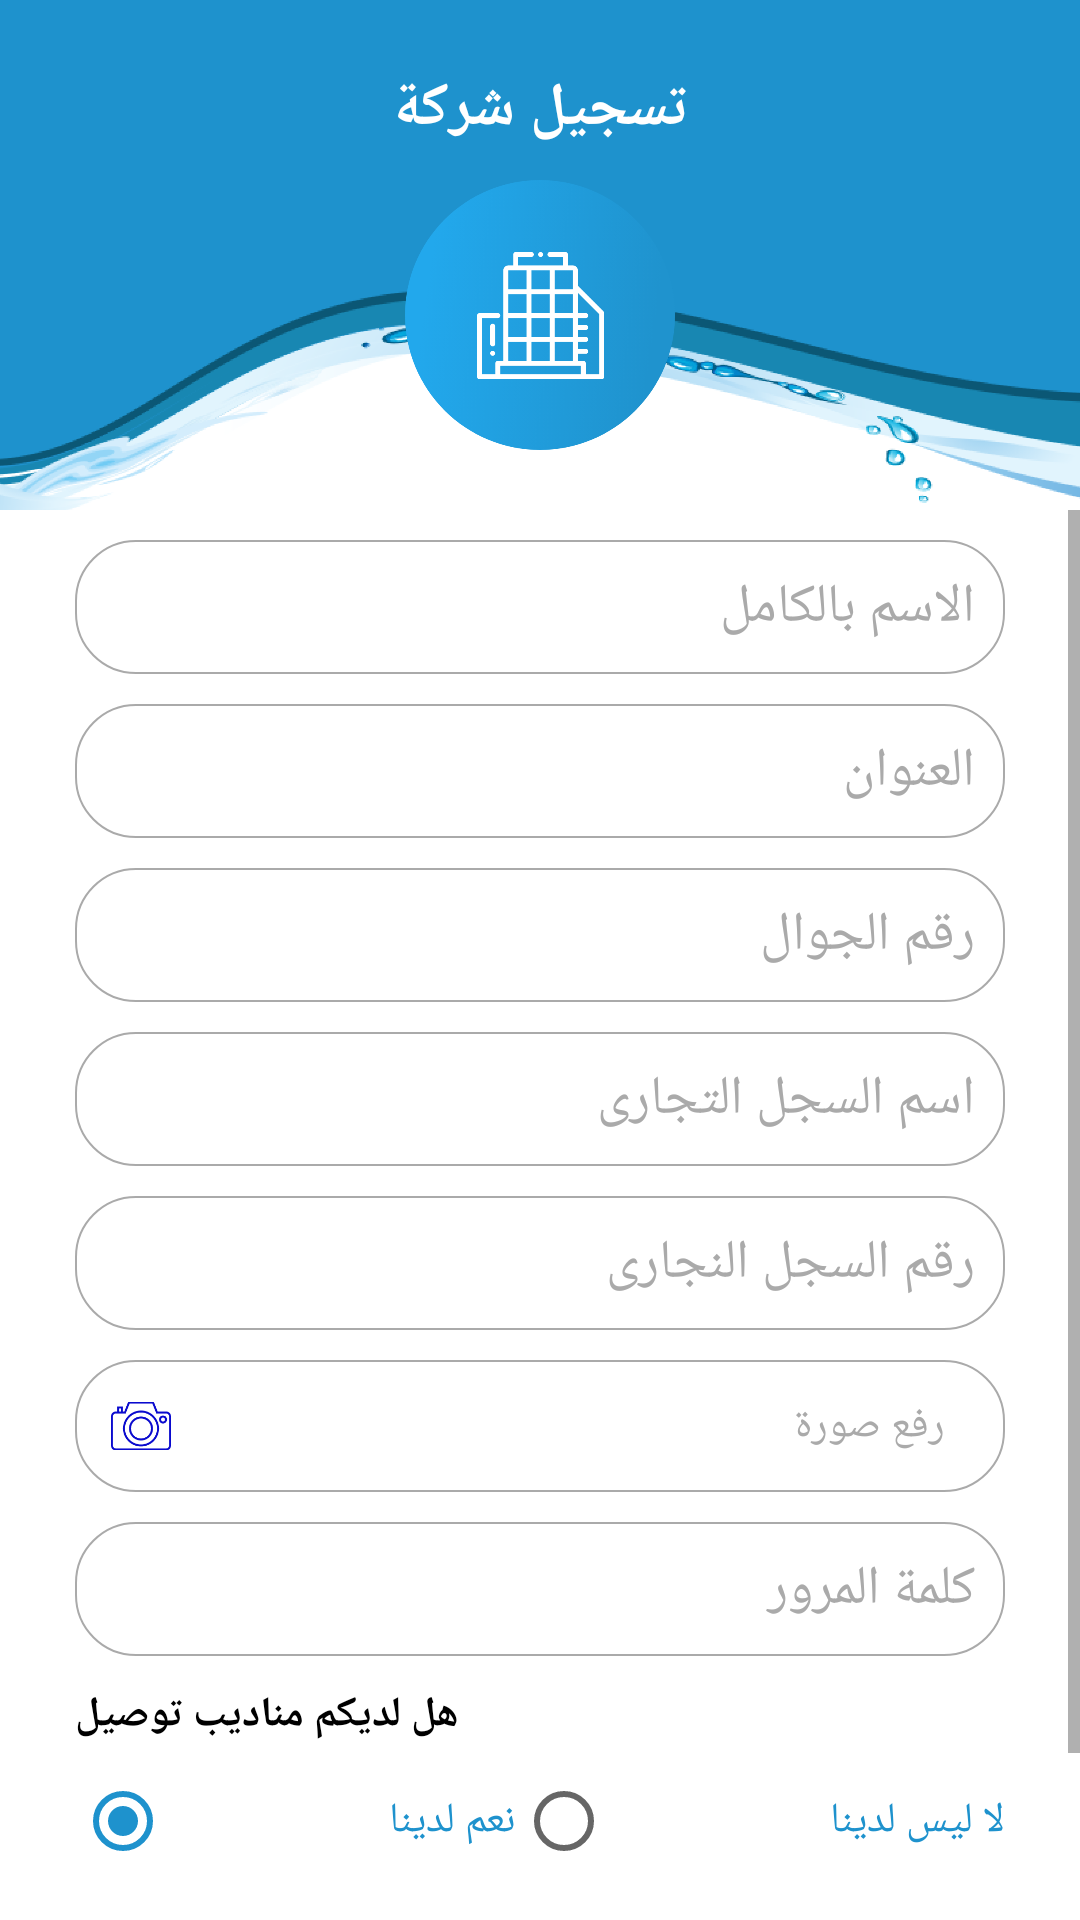

The Android layout XML behind this screen, and the referenced resources:
<!-- AndroidManifest.xml: application theme AppTheme -->
<!-- res/layout/activity_company_sign_up.xml -->
<?xml version="1.0" encoding="utf-8"?>
<androidx.constraintlayout.widget.ConstraintLayout xmlns:android="http://schemas.android.com/apk/res/android"
    xmlns:app="http://schemas.android.com/apk/res-auto"
    xmlns:tools="http://schemas.android.com/tools"
    android:layout_width="match_parent"
    android:layout_height="match_parent"
    android:background="@android:color/white"
    tools:context=".activities.CompanySignUp">

    <ImageView
        android:id="@+id/topImageV_id"
        android:layout_width="0dp"
        android:layout_height="170dp"
        android:scaleType="centerCrop"
        android:src="@drawable/bg_top"
        app:layout_constraintEnd_toEndOf="parent"
        app:layout_constraintStart_toStartOf="parent"
        app:layout_constraintTop_toTopOf="parent" />

    <ImageView
        android:id="@+id/login_imageV_id"
        android:layout_width="90dp"
        android:layout_height="90dp"
        android:layout_marginTop="40dp"
        android:scaleType="centerCrop"
        android:src="@drawable/add_company"
        app:layout_constraintBottom_toBottomOf="@id/topImageV_id"
        app:layout_constraintEnd_toEndOf="@id/topImageV_id"
        app:layout_constraintStart_toStartOf="@id/topImageV_id"
        app:layout_constraintTop_toTopOf="@id/topImageV_id" />

    <ScrollView
        android:layout_width="0dp"
        android:layout_height="0dp"
        android:fillViewport="true"
        android:scrollbars="vertical"
        app:layout_constraintBottom_toBottomOf="parent"
        app:layout_constraintEnd_toEndOf="parent"
        app:layout_constraintStart_toStartOf="parent"
        app:layout_constraintTop_toBottomOf="@id/topImageV_id">

        <androidx.constraintlayout.widget.ConstraintLayout
            android:layout_width="match_parent"
            android:layout_height="match_parent"
            android:layout_marginStart="25dp"
            android:layout_marginTop="10dp"
            android:layout_marginEnd="25dp"
            android:paddingBottom="12dp">

            <Button
                android:id="@+id/company_sign_btn_id"
                android:layout_width="0dp"
                android:layout_height="wrap_content"
                android:layout_marginTop="20dp"
                android:layout_marginBottom="20dp"
                android:background="@drawable/buttons_bg"
                android:text="@string/sign"
                android:textColor="@android:color/white"
                android:textSize="18sp"
                android:textStyle="bold"
                app:layout_constraintEnd_toEndOf="parent"
                app:layout_constraintStart_toStartOf="parent"
                app:layout_constraintTop_toBottomOf="@+id/have_mandoop_rg_id" />

            <EditText
                android:id="@+id/company_name_ed_id"
                android:layout_width="0dp"
                android:layout_height="wrap_content"
                android:background="@drawable/login_ed_bg"
                android:hint="@string/full_name"
                android:inputType="text"
                android:padding="10dp"
                android:textColorHint="@android:color/darker_gray"
                app:layout_constraintEnd_toEndOf="parent"
                app:layout_constraintStart_toStartOf="parent"
                app:layout_constraintTop_toTopOf="parent" />

            <EditText
                android:id="@+id/company_address_ed_id"
                android:layout_width="0dp"
                android:layout_height="wrap_content"
                android:layout_marginTop="10dp"
                android:background="@drawable/login_ed_bg"
                android:hint="@string/address"
                android:inputType="text"
                android:padding="10dp"
                android:textColorHint="@android:color/darker_gray"
                app:layout_constraintEnd_toEndOf="parent"
                app:layout_constraintStart_toStartOf="parent"
                app:layout_constraintTop_toBottomOf="@+id/company_name_ed_id" />

            <EditText
                android:id="@+id/company_phone_ed_id"
                android:layout_width="0dp"
                android:layout_height="wrap_content"
                android:layout_marginTop="10dp"
                android:background="@drawable/login_ed_bg"
                android:gravity="right"
                android:hint="@string/phone"
                android:inputType="phone"
                android:padding="10dp"
                android:textColorHint="@android:color/darker_gray"
                app:layout_constraintEnd_toEndOf="parent"
                app:layout_constraintStart_toStartOf="parent"
                app:layout_constraintTop_toBottomOf="@+id/company_address_ed_id" />

            <EditText
                android:id="@+id/company_market_name_ed_id"
                android:layout_width="0dp"
                android:layout_height="wrap_content"
                android:layout_marginTop="10dp"
                android:background="@drawable/login_ed_bg"
                android:hint="@string/market_name"
                android:inputType="text"
                android:padding="10dp"
                android:textColorHint="@android:color/darker_gray"
                app:layout_constraintEnd_toEndOf="parent"
                app:layout_constraintStart_toStartOf="parent"
                app:layout_constraintTop_toBottomOf="@+id/company_phone_ed_id" />

            <EditText
                android:id="@+id/company_market_number_ed_id"
                android:layout_width="0dp"
                android:layout_height="wrap_content"
                android:layout_marginTop="10dp"
                android:background="@drawable/login_ed_bg"
                android:hint="@string/market_number"
                android:inputType="numberSigned"
                android:padding="10dp"
                android:textColorHint="@android:color/darker_gray"
                app:layout_constraintEnd_toEndOf="parent"
                app:layout_constraintStart_toStartOf="parent"
                app:layout_constraintTop_toBottomOf="@+id/company_market_name_ed_id" />

            <EditText
                android:id="@+id/company_password_ed_id"
                android:layout_width="0dp"
                android:layout_height="wrap_content"
                android:layout_marginTop="10dp"
                android:background="@drawable/login_ed_bg"
                android:gravity="right"
                android:hint="@string/password"
                android:inputType="textPassword"
                android:padding="10dp"
                android:textColorHint="@android:color/darker_gray"
                app:layout_constraintEnd_toEndOf="parent"
                app:layout_constraintStart_toStartOf="parent"
                app:layout_constraintTop_toBottomOf="@+id/company_upload_imageV_id" />

            <LinearLayout
                android:id="@+id/company_upload_imageV_id"
                android:layout_width="0dp"
                android:layout_height="wrap_content"
                android:layout_marginTop="10dp"
                android:background="@drawable/login_ed_bg"
                android:gravity="center_vertical"
                android:padding="10dp"
                app:layout_constraintEnd_toEndOf="parent"
                app:layout_constraintStart_toStartOf="parent"
                app:layout_constraintTop_toBottomOf="@+id/company_market_number_ed_id">

                <ImageView
                    android:layout_width="24dp"
                    android:layout_height="24dp"
                    android:padding="2dp"
                    android:src="@drawable/image" />

                <TextView
                    android:id="@+id/company_image_txtV_id"
                    android:layout_width="match_parent"
                    android:layout_height="wrap_content"
                    android:layout_marginStart="10dp"
                    android:layout_marginEnd="10dp"
                    android:layout_weight="1"
                    android:text="@string/upload_image"
                    android:textColor="@android:color/darker_gray" />
            </LinearLayout>

            <RadioGroup
                android:id="@+id/have_mandoop_rg_id"
                android:layout_width="0dp"
                android:layout_height="wrap_content"
                android:layout_marginTop="10dp"
                android:orientation="horizontal"
                app:layout_constraintEnd_toEndOf="parent"
                app:layout_constraintStart_toStartOf="parent"
                app:layout_constraintTop_toBottomOf="@+id/have_mandoop_txtv_id">

                <RadioButton
                    android:id="@+id/have_mandoop_rb_ib"
                    android:layout_width="wrap_content"
                    android:layout_height="wrap_content"
                    android:layout_weight="1"
                    android:checked="true"
                    android:onClick="onRadioButtonClicked"
                    android:text="@string/yes_have"
                    android:textColor="@color/colorPrimary" />

                <RadioButton
                    android:id="@+id/not_have_mandoop_rb_ib"
                    android:layout_width="wrap_content"
                    android:layout_height="wrap_content"
                    android:layout_weight="1"
                    android:onClick="onRadioButtonClicked"
                    android:text="@string/no_have_not"
                    android:textColor="@color/colorPrimary" />
            </RadioGroup>

            <TextView
                android:id="@+id/have_mandoop_txtv_id"
                android:layout_width="wrap_content"
                android:layout_height="wrap_content"
                android:layout_marginTop="10dp"
                android:text="@string/have_mandoop"
                android:textColor="@android:color/black"
                android:textStyle="bold"
                app:layout_constraintStart_toStartOf="parent"
                app:layout_constraintTop_toBottomOf="@+id/company_password_ed_id" />
        </androidx.constraintlayout.widget.ConstraintLayout>
    </ScrollView>

    <TextView
        android:layout_width="wrap_content"
        android:layout_height="wrap_content"
        android:layout_marginBottom="10dp"
        android:text="@string/company_sign"
        android:textColor="@android:color/white"
        android:textSize="20dp"
        android:textStyle="bold"
        app:layout_constraintBottom_toTopOf="@id/login_imageV_id"
        app:layout_constraintEnd_toEndOf="@id/topImageV_id"
        app:layout_constraintStart_toStartOf="@id/topImageV_id" />
</androidx.constraintlayout.widget.ConstraintLayout>
<!-- resources referenced by this layout -->
<resources>
  <color name="colorPrimary">#1E92CD</color>
  <!-- drawable add_company: png bitmap (drawable-hdpi, 32128 bytes) -->
  <!-- drawable bg_top: png bitmap (drawable-hdpi, 96461 bytes) -->
  <!-- drawable buttons_bg (drawable) -->
  <?xml version="1.0" encoding="utf-8"?>
  <shape xmlns:android="http://schemas.android.com/apk/res/android"
      android:shape="rectangle">
  
      <corners android:radius="20dp" />
      <gradient android:angle="45"
          android:startColor="#23A8EB"
          android:endColor="@color/colorPrimary" />
  </shape>
  <!-- drawable image: png bitmap (drawable-hdpi, 1869 bytes) -->
  <!-- drawable login_ed_bg (drawable) -->
  <?xml version="1.0" encoding="utf-8"?>
  <shape xmlns:android="http://schemas.android.com/apk/res/android"
      android:shape="rectangle">
  
      <corners android:radius="20dp" />
      <solid android:color="@android:color/white" />
      <stroke
          android:width="0.6dp"
          android:color="@android:color/darker_gray" />
  </shape>
  <string name="address">العنوان</string>
  <string name="company_sign">تسجيل شركة</string>
  <string name="full_name">الاسم بالكامل</string>
  <string name="have_mandoop">هل لديكم مناديب توصيل</string>
  <string name="market_name">اسم السجل التجارى</string>
  <string name="market_number">رقم السجل النجارى</string>
  <string name="no_have_not">لا ليس لدينا</string>
  <string name="password">كلمة المرور</string>
  <string name="phone">رقم الجوال</string>
  <string name="sign">تسجيل</string>
  <string name="upload_image">رفع صورة</string>
  <string name="yes_have">نعم لدينا</string>
  <style name="AppTheme" parent="Theme.AppCompat.Light.NoActionBar">
          
          <item name="colorPrimary">@color/colorPrimary</item>
          <item name="colorPrimaryDark">@color/colorPrimaryDark</item>
          <item name="colorAccent">@color/colorAccent</item>
      </style>
  <color name="colorPrimaryDark">#1E92CD</color>
  <color name="colorAccent">#1E92CD</color>
</resources>
